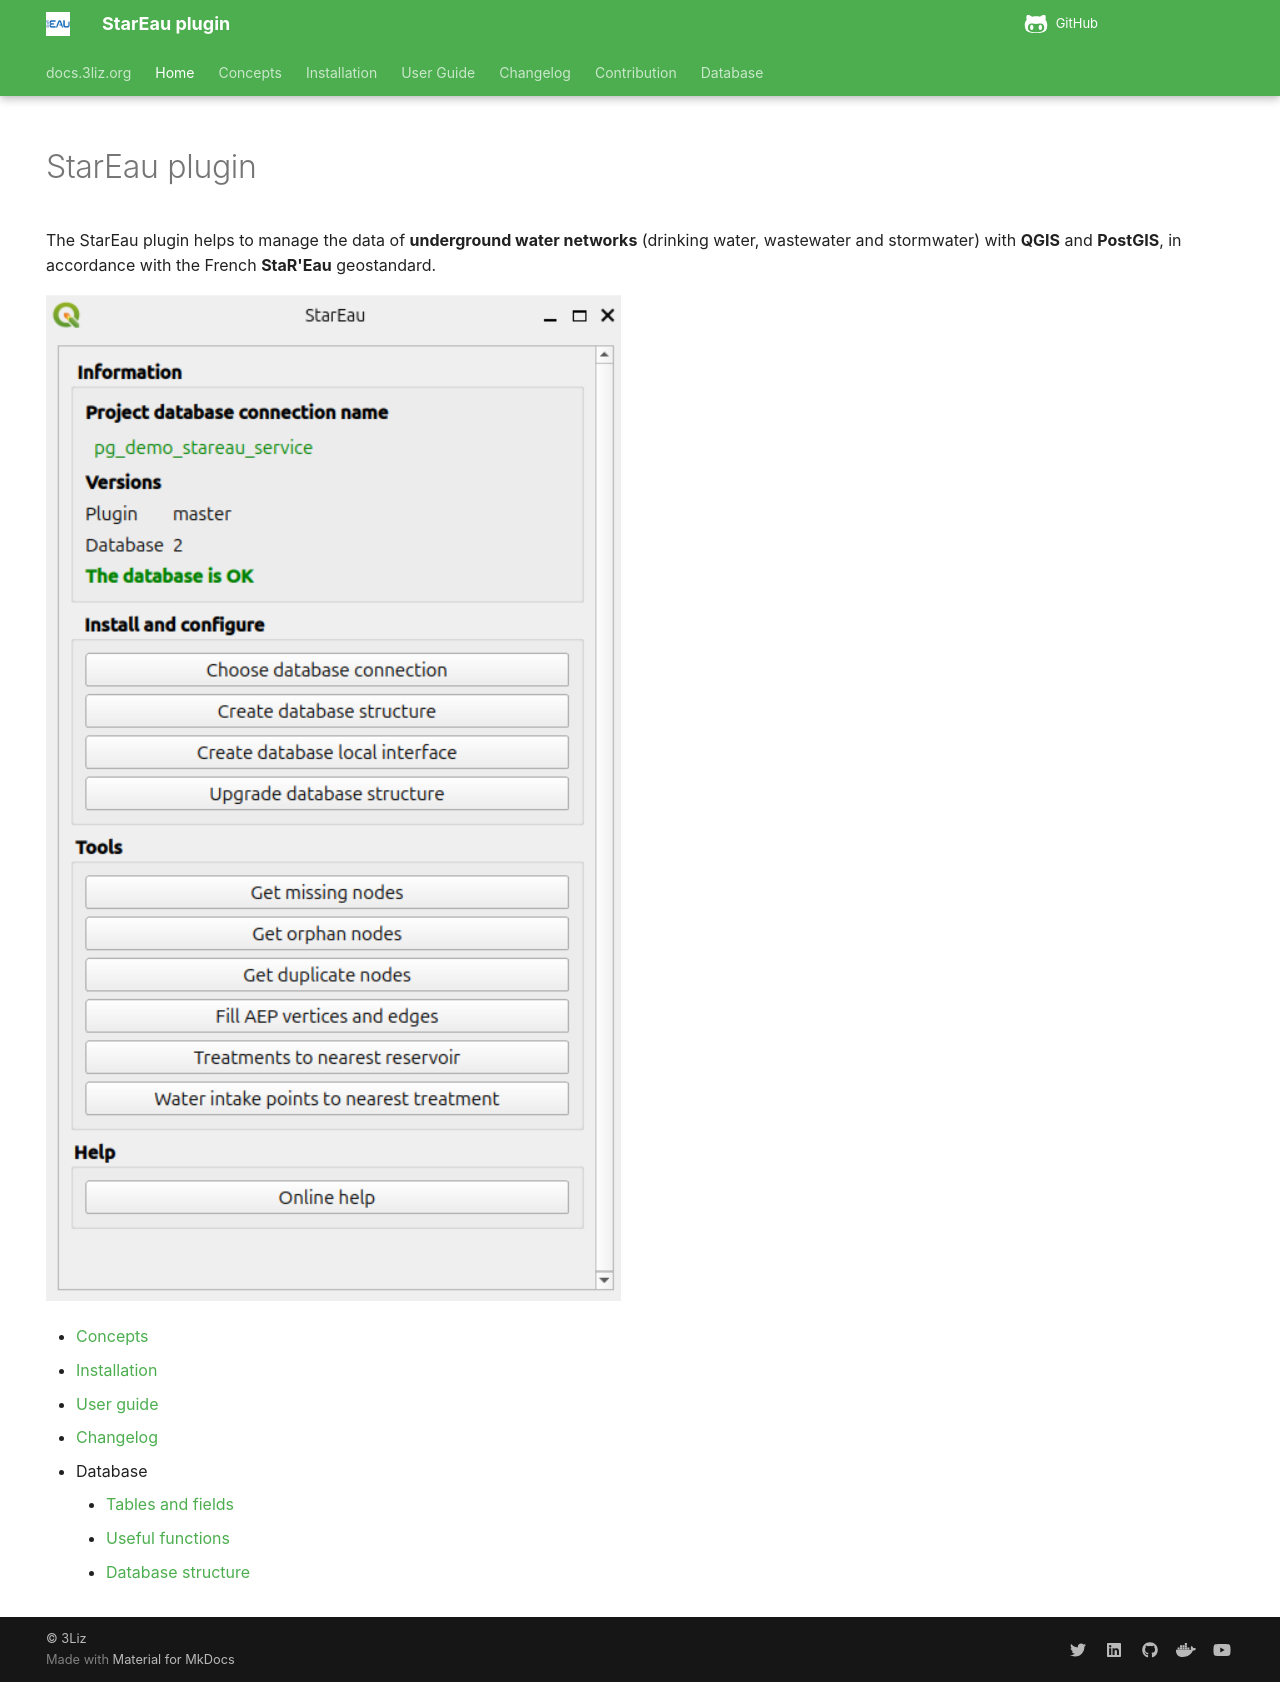

repository: 3liz/qgis-stareau-plugin · page: index.html · generator: mkdocs

---
hide:
  - navigation
  - toc
---

# StarEau plugin

The StarEau plugin helps to manage the data of **underground water networks**
(drinking water, wastewater and stormwater) with **QGIS** and **PostGIS**,
in accordance with the French **StaR'Eau** geostandard.

![Dock panel](./media/dock_panel.png)

* [Concepts](./concepts/)
* [Installation](./installation/)
* [User guide](./user-guide/)
* [Changelog](./changelog/)
* Database
    * [Tables and fields](./database-guide/tables/)
    * [Useful functions](./database-guide/functions/)
    * [Database structure](./database-guide/structure/)
